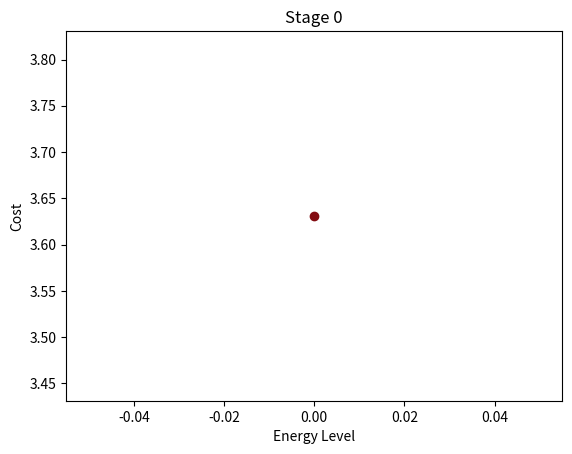
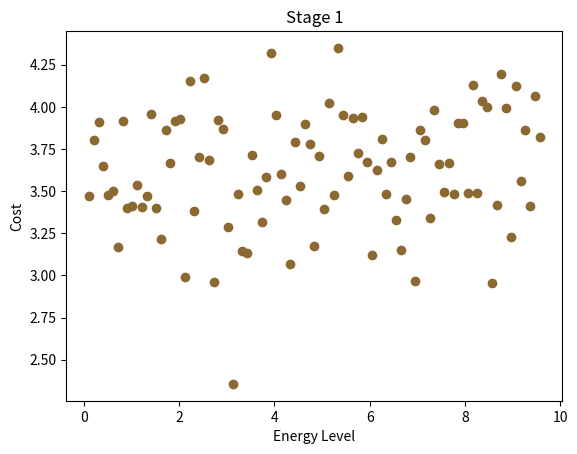
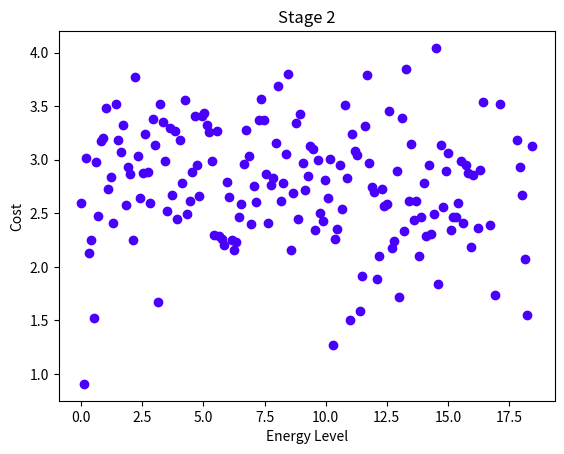
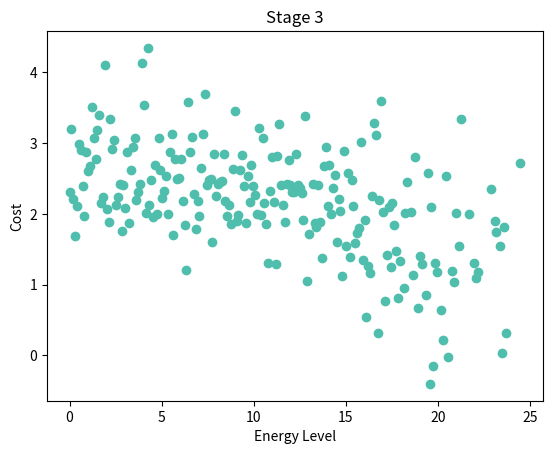
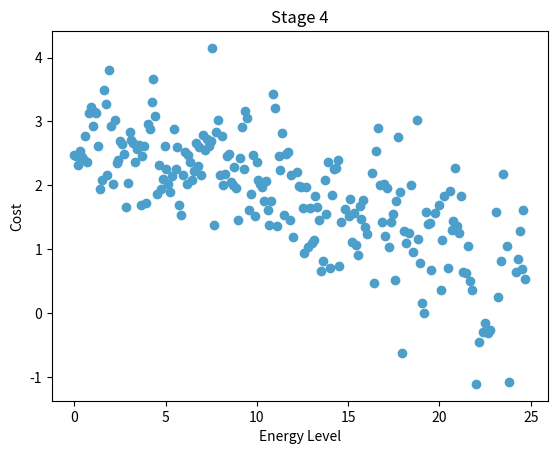
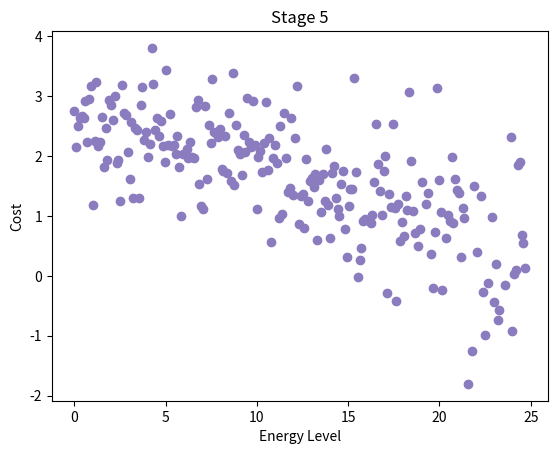
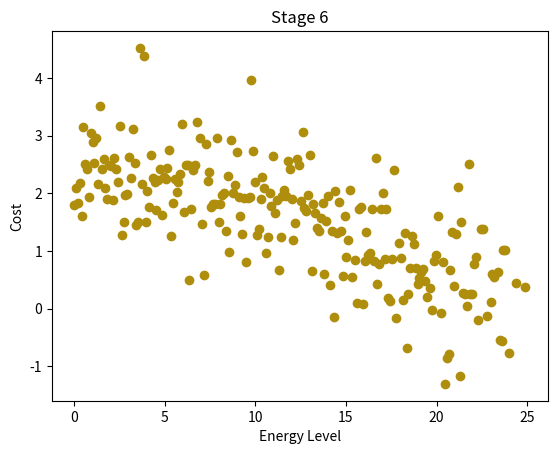
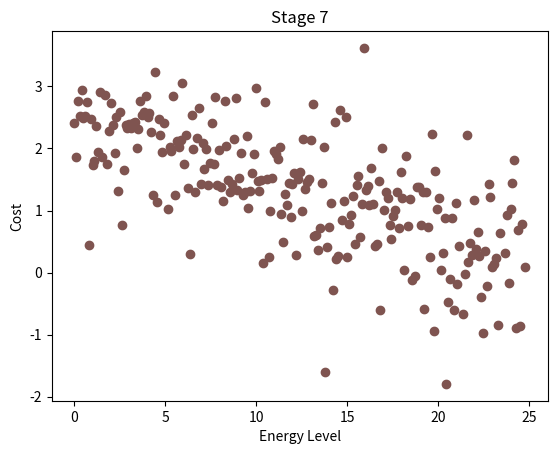
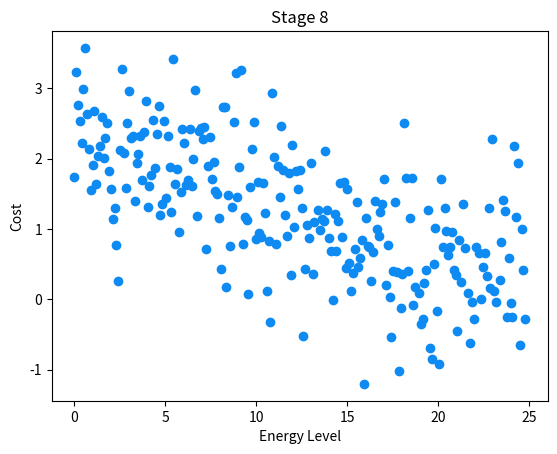
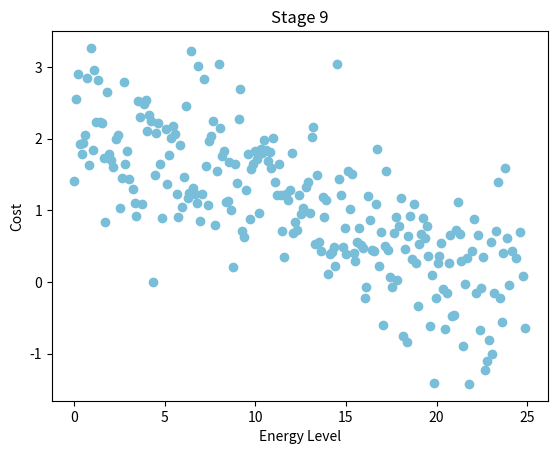
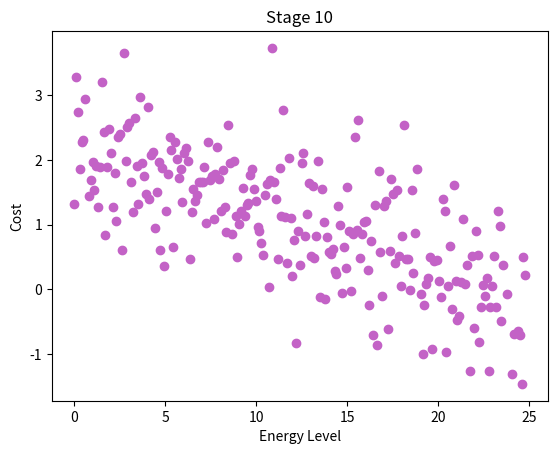
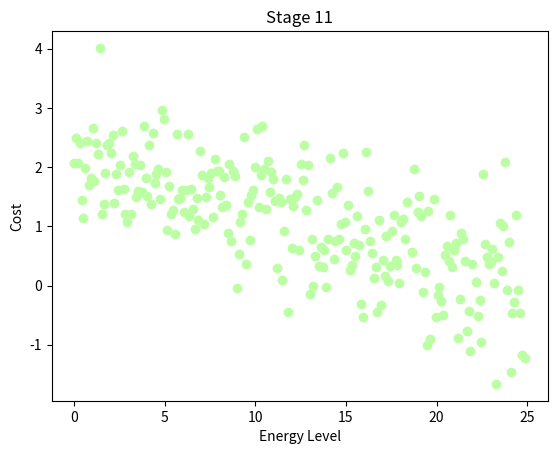
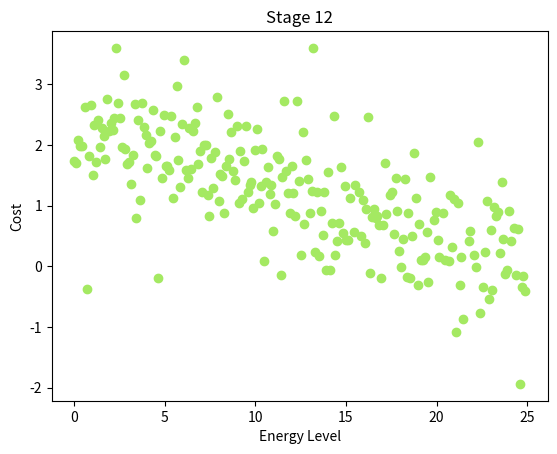
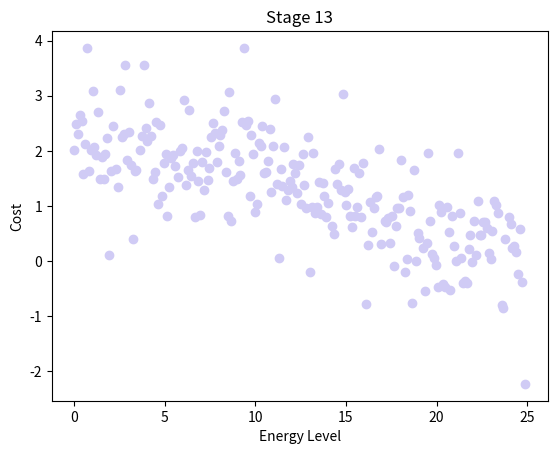
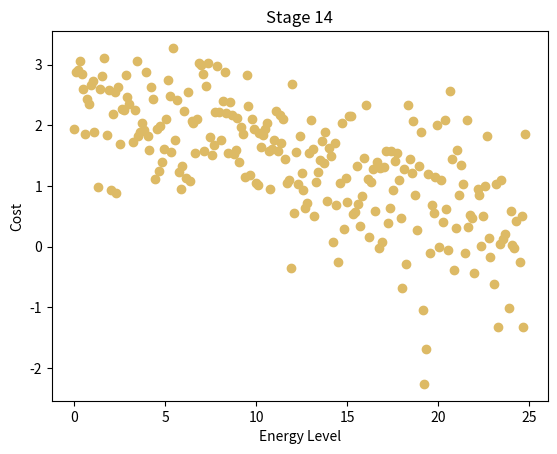
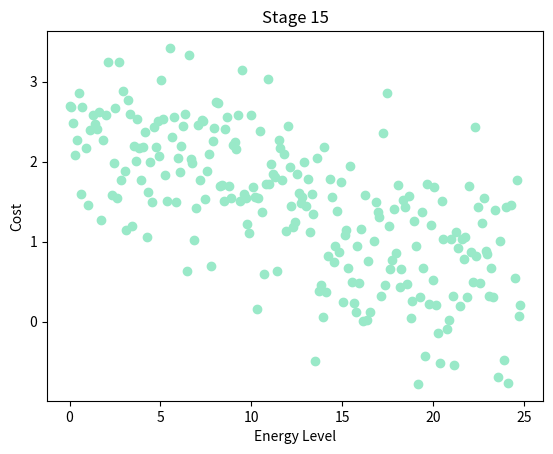

The script that saved these images, in order:
import numpy as np
import matplotlib.pyplot as plt
import random
from scipy.optimize import minimize_scalar

N_BATT = 5
BATT_CAP = 5
N_SOLAR = 10
AREA_SOLAR = 2
ETA = 0.949
SOL_EFFICIENCY = 0.15*0.82
STRUCTURE = 'A'
CITY = 'Seattle'
BIN_SIZE = 0.1
NUM_BINS = int((N_BATT * BATT_CAP) // BIN_SIZE)

def dumb_cost(state):
    # change to a parabola with random x offset
    return 0

def simulate(stage, state, cost_func, num_sim):
    """
    Return a dictionary where with items
    tuple(state,stage) -> average cost
    """
    out_dicts = []
    for _ in range(num_sim):
        out_dict = {}
        costs = [0]
        i_state = state
        states = [i_state]
        iter_range = range(stage, 24)
        for i in iter_range:
            # pick next stochastic variables
            irr,load = gen_irr_and_load(i, CITY)
            solar = irr * N_SOLAR * AREA_SOLAR * SOL_EFFICIENCY

            # pick control
            # sol = minimize_scalar(lambda control: arbitrage_cost(i, i_state, control, load, solar) +
            #                      cost_func(next_state(i, i_state, control, irr, load)),
            #                      bounds = [max(-N_BATT*2,-state),min(2*N_BATT,5*N_BATT-i_state)])
            # opt_control = sol.x
            opt_control = np.random.uniform(max(-N_BATT*2,-i_state),min(2*N_BATT,5*N_BATT-i_state))
            # update state
            cost = arbitrage_cost(i, opt_control, load, solar)
            i_state = next_state(i, i_state, opt_control, irr, load)
            states.append(i_state)
            costs.append(cost)
        cum_costs = np.cumsum(costs[::-1])[::-1]
        tups = [(states[i],i) for i in iter_range]
        out_dict.update(dict(zip(tups,cum_costs)))

        out_dicts.append(out_dict)
    total_keys = [(state,stage) for state in np.linspace(0,N_BATT*5,NUM_BINS) for stage in range(24)]
    result_dict = {key: [] for key in total_keys}

    for out_dict in out_dicts:
        for key in out_dict.keys():
            # Find the appropriate bin
            bin_key = min([k for k in total_keys if k[1] == key[1] and k[0] >= key[0]])
            result_dict[bin_key].append(out_dict[key])
    result_dict = {k: np.mean(v) for k,v in result_dict.items() if len(v) > 0}
    return result_dict

def gen_irr_and_load(stage, city):
    if city == "Phoenix":
        minVars = [0.8, 0.9, 0.85, 0.8]
        maxVars = [1.2, 1.1, 1.15, 1.2]
        means = [0, 0, 0, 0, 0.032, 0.178, 0.410, 0.632,
            0.812, 0.942, 1.016, 1.028, 0.974, 0.862, 0.698, 0.498, 0.285, 0.124,
            0.018, 0, 0, 0, 0]
    elif city == "Sacramento":
        minVars = [0.7, 0.8, 0.75, 0.7]
        maxVars = [1.3, 1.2, 1.25, 1.3]
        means = [0, 0, 0, 0, 0, 0.015, 0.142, 0.356, 0.556,
                 0.712, 0.825, 0.891, 0.902, 0.855, 0.756, 0.612, 0.436, 0.245, 0.098,
                 0.008, 0, 0, 0, 0]
    else:
        minVars = [0.6, 0.65, 0.6, 0.55]
        maxVars = [1.40, 1.35, 1.40, 1.45]
        means = [0, 0, 0, 0, 0, 0, 0.072, 0.224, 0.367, 0.498,
                 0.594, 0.654, 0.676, 0.644, 0.562, 0.442, 0.302, 0.158, 0.054, 0,
                 0, 0, 0, 0]
        
    consump = [0.52, 0.42, 0.38, 0.35, 0.32, 0.38, 0.62, 0.98, 0.85, 0.68, 0.62, 0.65,
        0.75, 0.68, 0.65, 0.72, 0.95, 1.42, 1.95, 1.65, 1.38, 1.15, 0.88, 0.65]
    consumpVarMin = 0.8
    consumpVarMax = 1.2
    
    zone = [stage < 8, stage < 12, stage < 26, 1].index(1)

    irr = np.random.uniform(minVars[zone], maxVars[zone]) * means[stage]
    load = np.random.uniform(consumpVarMin, consumpVarMax) * consump[stage]
    return irr, load
    
def next_state(stage, state, control, irr, load):
    return state + control * (1/ETA if control < 0 else ETA)

def arbitrage_cost(stage, control, load, solar):
    p_grid = load - solar + control
    [buy, sell] = buy_sell_rates(stage, STRUCTURE)
    rate = buy if p_grid > 0 else sell
    return p_grid * rate

def buy_sell_rates(stage, structure):
    if structure == 'A':
        return 0.15, 0.15
    if structure == 'B':
        arr = [[0.1,0.1],[0.15,0.15],[0.3,0.3],[0.1,0.1]]
    else:
        arr = [[0.12,0.06],[0.18,0.09],[0.35,0.07],[0.12,0.06]]
    
    zone = [stage < 8, stage < 16, stage < 20, 1]
    return arr[zone.index(1)]

if __name__ == "__main__":
    data = simulate(0, 0, dumb_cost, 1000)

    for stage in set([key[1] for key in data.keys()]):
        x_values = [key[0] for key in data.keys() if key[1] == stage]
        y_values = [data[key] for key in data.keys() if key[1] == stage]
        color = "#%06x" % random.randint(0, 0xFFFFFF)
        plt.figure()
        plt.scatter(x_values, y_values, label=str(stage), color=color)
        plt.title("Stage " + str(stage))
        plt.ylabel("Cost")
        plt.xlabel("Energy Level")
    plt.show()
